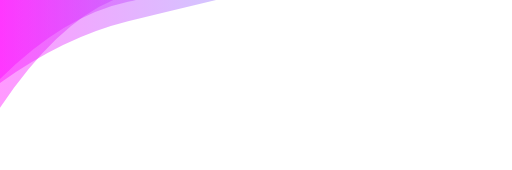
t = 0.00 s
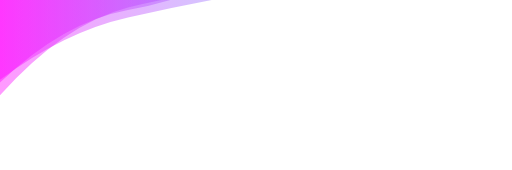
t = 1.39 s
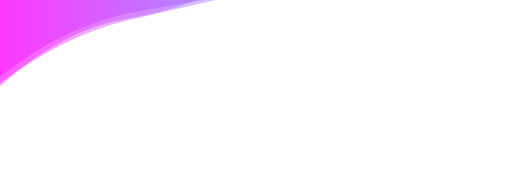
t = 2.78 s
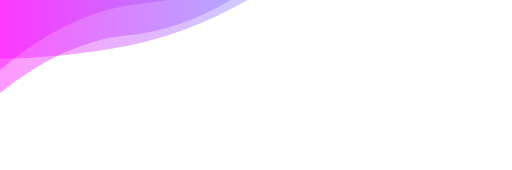
t = 5.55 s
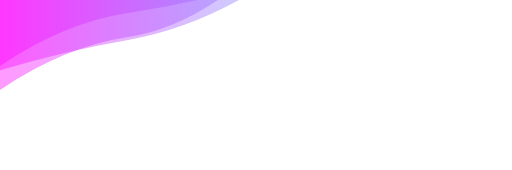
t = 6.94 s
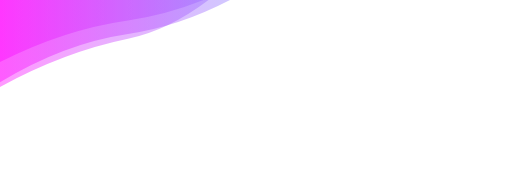
t = 8.33 s

The animated SVG that drew these frames (rendered in a browser with its animation timeline set to each time). Animation: 3 SMIL elements (animate=3); frames cover the first 8.33 s, repeats indefinitely.

<svg xmlns="http://www.w3.org/2000/svg" xmlns:xlink="http://www.w3.org/1999/xlink" style="margin:auto;background:#ffffff;display:block;z-index:1;position:relative" width="1176" height="390" preserveAspectRatio="xMidYMid" viewBox="0 0 1176 390">
	<g transform="translate(588,195) scale(1,1) translate(-588,-195)">
		<linearGradient id="lg-0.7065774111558818" x1="0" x2="1" y1="0" y2="0">
			<stop stop-color="#ff00ff" offset="0">
			</stop>
			<stop stop-color="#00ffff" offset="1">
			</stop>
		</linearGradient>
		<path d="" fill="url(#lg-0.7065774111558818)" opacity="0.4">
			<animate attributeName="d" dur="16.666666666666664s" repeatCount="indefinite" keyTimes="0;0.333;0.667;1" calcmod="spline" keySplines="0.2 0 0.2 1;0.2 0 0.2 1;0.2 0 0.2 1" begin="0s" values="M0 0L 0 190.54820089590123Q 147 85.12977713933432  294 48.79250185642158T 588 -21.800686466097204T 882 -138.7009199377485T 1176 -261.3605062825212L 1176 0 Z;M0 0L 0 160.57701912574998Q 147 35.51033754962921  294 12.400384254134977T 588 -9.565231524078115T 882 -116.68324844513882T 1176 -347.75054520737444L 1176 0 Z;M0 0L 0 123.66540049140718Q 147 99.49729893917197  294 80.86575646266172T 588 -108.5437722870069T 882 -252.19240300928595T 1176 -303.8702390494842L 1176 0 Z;M0 0L 0 190.54820089590123Q 147 85.12977713933432  294 48.79250185642158T 588 -21.800686466097204T 882 -138.7009199377485T 1176 -261.3605062825212L 1176 0 Z">
			</animate>
		</path>
		<path d="" fill="url(#lg-0.7065774111558818)" opacity="0.4">
			<animate attributeName="d" dur="16.666666666666664s" repeatCount="indefinite" keyTimes="0;0.333;0.667;1" calcmod="spline" keySplines="0.2 0 0.2 1;0.2 0 0.2 1;0.2 0 0.2 1" begin="-5.5555555555555545s" values="M0 0L 0 243.44114868682982Q 147 64.77765243208806  294 50.42320971242583T 588 -56.60265930552271T 882 -195.2882240233758T 1176 -380.2608710191384L 1176 0 Z;M0 0L 0 247.12335484517098Q 147 28.778770030911247  294 -12.035550211089273T 588 -29.414787498702964T 882 -163.77977492886163T 1176 -257.5010105205073L 1176 0 Z;M0 0L 0 133.88602216993493Q 147 133.93412384744693  294 104.95793547022213T 588 -11.430598969724286T 882 -216.56039585538434T 1176 -233.28861555564583L 1176 0 Z;M0 0L 0 243.44114868682982Q 147 64.77765243208806  294 50.42320971242583T 588 -56.60265930552271T 882 -195.2882240233758T 1176 -380.2608710191384L 1176 0 Z">
			</animate>
		</path>
		<path d="" fill="url(#lg-0.7065774111558818)" opacity="0.4">
			<animate attributeName="d" dur="16.666666666666664s" repeatCount="indefinite" keyTimes="0;0.333;0.667;1" calcmod="spline" keySplines="0.2 0 0.2 1;0.2 0 0.2 1;0.2 0 0.2 1" begin="-11.111111111111109s" values="M0 0L 0 213.46314241744588Q 147 95.20376601244944  294 81.01682727628096T 588 -37.76989908883104T 882 -246.32956538340687T 1176 -358.8654325900786L 1176 0 Z;M0 0L 0 185.26251872207996Q 147 142.80529144787545  294 96.48292368482157T 588 -163.08828170890018T 882 -226.34650595643325T 1176 -428.91993858926025L 1176 0 Z;M0 0L 0 181.3581701046681Q 147 34.921825605713366  294 3.7478074324280897T 588 -94.1086033746299T 882 -204.610120549511T 1176 -387.5634419686073L 1176 0 Z;M0 0L 0 213.46314241744588Q 147 95.20376601244944  294 81.01682727628096T 588 -37.76989908883104T 882 -246.32956538340687T 1176 -358.8654325900786L 1176 0 Z">
			</animate>
		</path>
	</g>
</svg>
